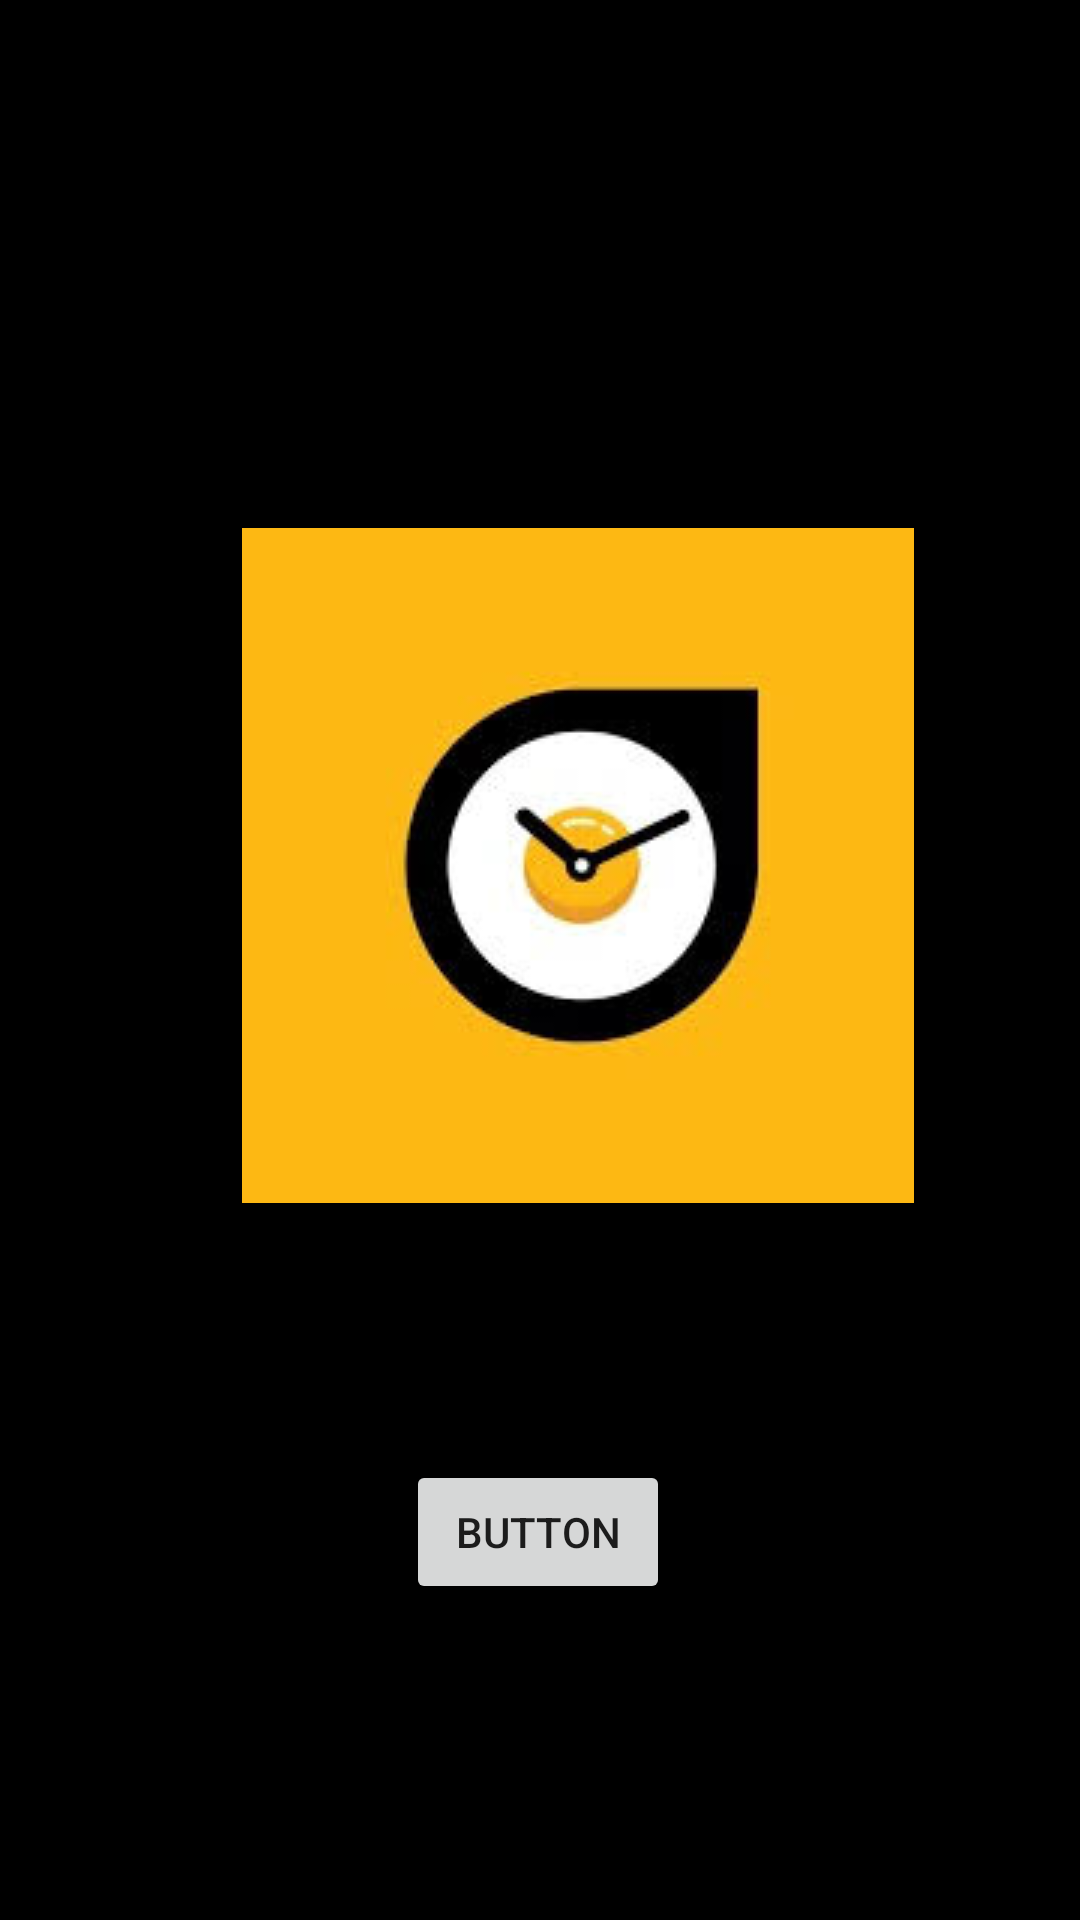

The Android layout XML behind this screen, and the referenced resources:
<!-- AndroidManifest.xml: application theme Theme.Chronos -->
<!-- res/layout/activity_login.xml -->
<?xml version="1.0" encoding="utf-8"?>
<androidx.constraintlayout.widget.ConstraintLayout xmlns:android="http://schemas.android.com/apk/res/android"
    xmlns:app="http://schemas.android.com/apk/res-auto"
    xmlns:tools="http://schemas.android.com/tools"
    android:id="@+id/main"
    android:layout_width="match_parent"
    android:layout_height="match_parent"
    android:background="@color/black"
    tools:context=".Login">

    <ImageView
        android:id="@+id/imageView"
        android:layout_width="wrap_content"
        android:layout_height="wrap_content"
        android:layout_marginTop="176dp"
        app:layout_constraintEnd_toEndOf="parent"
        app:layout_constraintHorizontal_bias="0.593"
        app:layout_constraintStart_toStartOf="parent"
        app:layout_constraintTop_toTopOf="parent"
        app:srcCompat="@drawable/icon" />

    <Button
        android:id="@+id/btnStart"
        android:layout_width="wrap_content"
        android:layout_height="wrap_content"
        android:text="Button"
        app:layout_constraintBottom_toBottomOf="parent"
        app:layout_constraintEnd_toEndOf="parent"
        app:layout_constraintHorizontal_bias="0.498"
        app:layout_constraintStart_toStartOf="parent"
        app:layout_constraintTop_toTopOf="parent"
        app:layout_constraintVertical_bias="0.822" />
</androidx.constraintlayout.widget.ConstraintLayout>
<!-- resources referenced by this layout -->
<resources>
  <!-- drawable icon: jpg bitmap (drawable, 5069 bytes) -->
  <style name="Theme.Chronos" parent="Base.Theme.Chronos" />
  <style name="Base.Theme.Chronos" parent="Theme.MaterialComponents.DayNight.NoActionBar">
  
  
  
      </style>
  <!-- not gathered from this repository: default colours our renderer supplied (Android Studio template values) -->
  <color name="black">#FF000000</color>
</resources>
